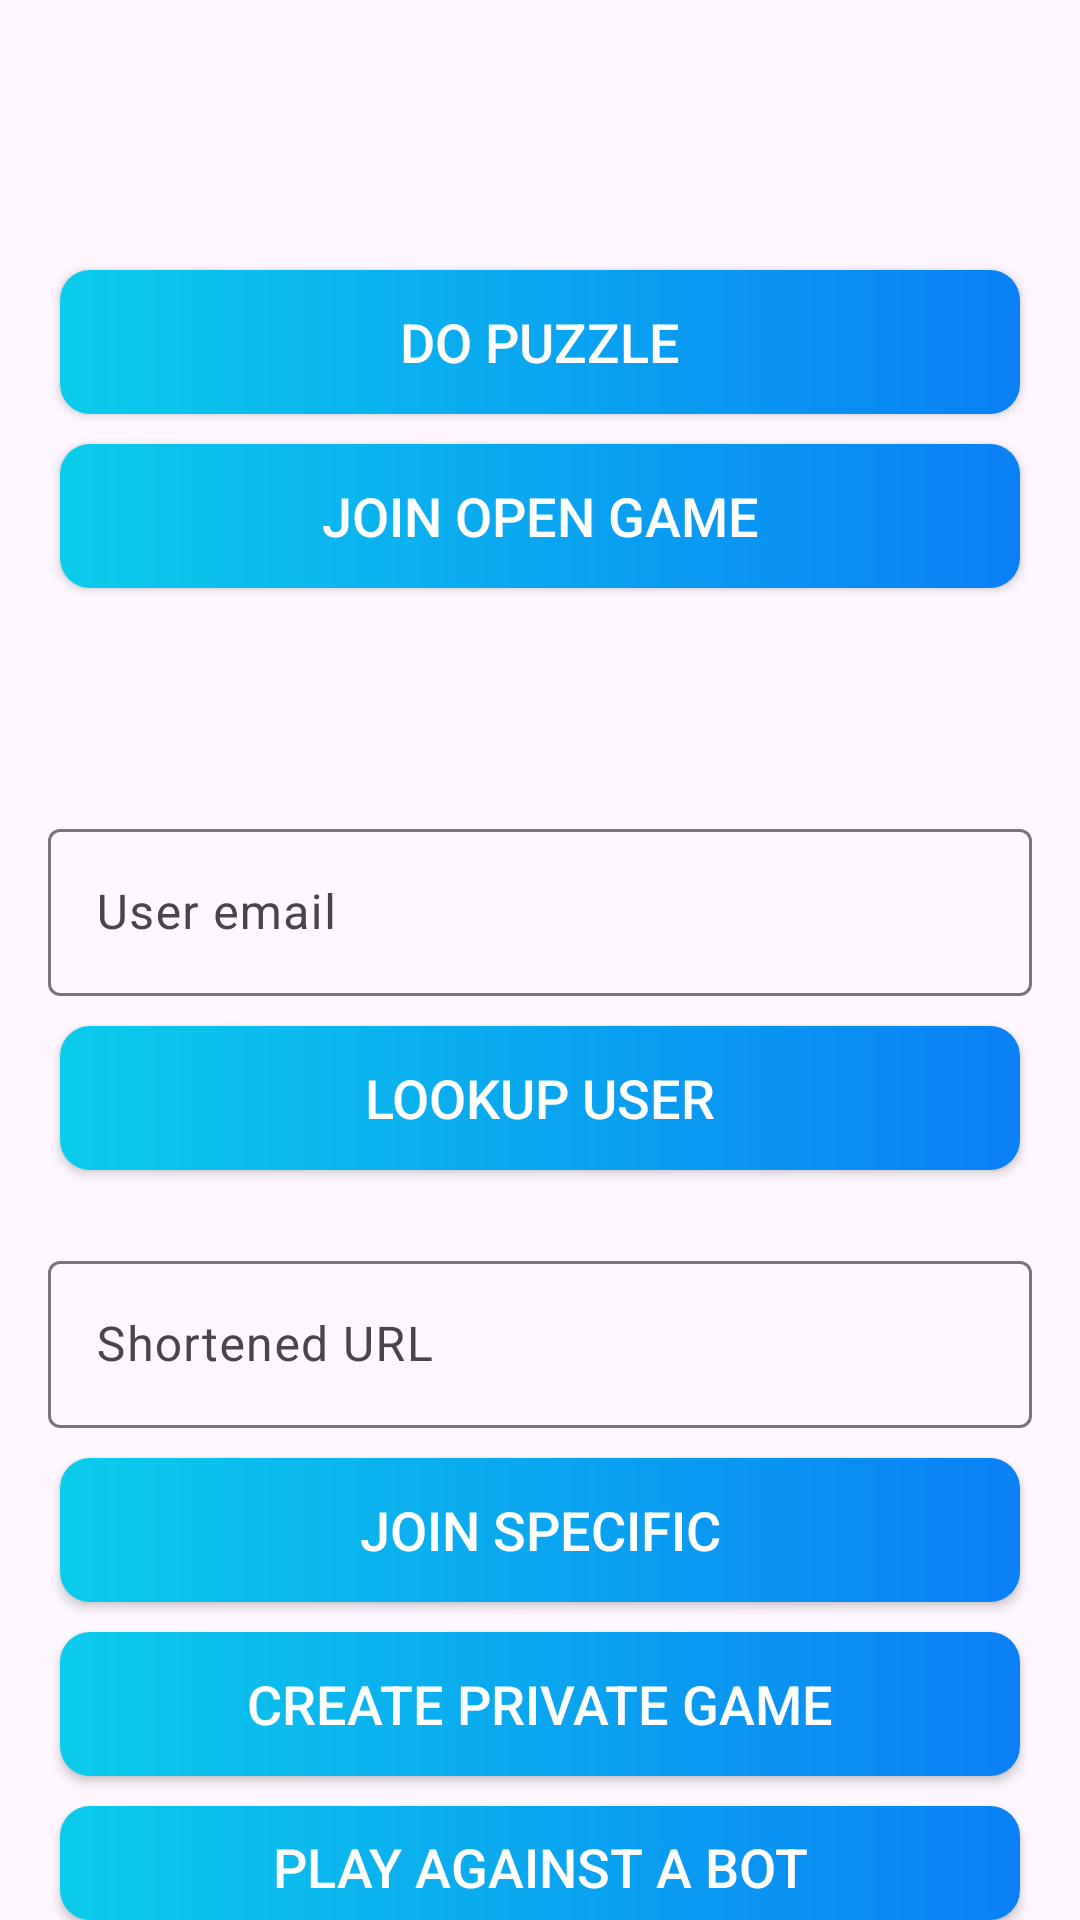

Layout XML and referenced resources for this Android screen:
<!-- AndroidManifest.xml: application theme AppTheme -->
<!-- res/layout/main_content.xml -->
<?xml version="1.0" encoding="utf-8"?>
<FrameLayout xmlns:android="http://schemas.android.com/apk/res/android"
    xmlns:app="http://schemas.android.com/apk/res-auto"
    xmlns:tools="http://schemas.android.com/tools"
    android:layout_width="match_parent"
    android:layout_height="match_parent"
    android:id="@+id/main_content"
    tools:context=".activities.MainActivity">

    <LinearLayout
        android:layout_width="match_parent"
        android:layout_height="match_parent"
        android:orientation="vertical"
        android:layout_marginTop="80dp">
        <androidx.appcompat.widget.AppCompatButton
            android:id="@+id/btn_do_puzzle"
            android:layout_width="match_parent"
            android:layout_height="wrap_content"
            android:layout_gravity="center"
            android:layout_marginStart="@dimen/btn_marginStartEnd"
            android:layout_marginTop="@dimen/sign_up_screen_btn_marginTop"
            android:layout_marginEnd="@dimen/btn_marginStartEnd"
            android:background="@drawable/shape_button_rounded"
            android:foreground="?attr/selectableItemBackground"
            android:gravity="center"
            android:paddingTop="@dimen/btn_paddingTopBottom"
            android:paddingBottom="@dimen/btn_paddingTopBottom"
            android:text="Do Puzzle"
            android:textColor="@android:color/white"
            android:textSize="@dimen/btn_text_size" />
        <androidx.appcompat.widget.AppCompatButton
            android:id="@+id/btn_join_random"
            android:layout_width="match_parent"
            android:layout_height="wrap_content"
            android:layout_gravity="center"
            android:layout_marginStart="@dimen/btn_marginStartEnd"
            android:layout_marginTop="@dimen/sign_up_screen_btn_marginTop"
            android:layout_marginEnd="@dimen/btn_marginStartEnd"
            android:background="@drawable/shape_button_rounded"
            android:foreground="?attr/selectableItemBackground"
            android:gravity="center"
            android:paddingTop="@dimen/btn_paddingTopBottom"
            android:paddingBottom="@dimen/btn_paddingTopBottom"
            android:text="Join Open Game"
            android:textColor="@android:color/white"
            android:textSize="@dimen/btn_text_size" />
        <com.google.android.material.textfield.TextInputLayout
            android:layout_width="match_parent"
            android:layout_height="wrap_content"
            android:layout_marginTop="75dp"
            android:layout_marginStart="@dimen/authentication_screen_til_marginStartEnd"
            android:layout_marginEnd="@dimen/authentication_screen_til_marginStartEnd">

            <androidx.appcompat.widget.AppCompatEditText
                android:id="@+id/et_user_email"
                android:layout_width="match_parent"
                android:layout_height="wrap_content"
                android:hint="User email"
                android:inputType="textEmailAddress"
                android:textSize="@dimen/et_text_size" />
        </com.google.android.material.textfield.TextInputLayout>

        <androidx.appcompat.widget.AppCompatButton
            android:id="@+id/btn_lookup_user"
            android:layout_width="match_parent"
            android:layout_height="wrap_content"
            android:layout_gravity="center"
            android:layout_marginStart="@dimen/btn_marginStartEnd"
            android:layout_marginTop="@dimen/sign_up_screen_btn_marginTop"
            android:layout_marginEnd="@dimen/btn_marginStartEnd"
            android:background="@drawable/shape_button_rounded"
            android:foreground="?attr/selectableItemBackground"
            android:gravity="center"
            android:paddingTop="@dimen/btn_paddingTopBottom"
            android:paddingBottom="@dimen/btn_paddingTopBottom"
            android:text="lookup user"
            android:textColor="@android:color/white"
            android:textSize="@dimen/btn_text_size" />


        <com.google.android.material.textfield.TextInputLayout
            android:layout_width="match_parent"
            android:layout_height="wrap_content"
            android:layout_marginTop="25dp"
            android:layout_marginStart="@dimen/authentication_screen_til_marginStartEnd"
            android:layout_marginEnd="@dimen/authentication_screen_til_marginStartEnd">

            <androidx.appcompat.widget.AppCompatEditText
                android:id="@+id/et_game_id"
                android:layout_width="match_parent"
                android:layout_height="wrap_content"
                android:hint="Shortened URL"
                android:inputType="text"
                android:textSize="@dimen/et_text_size" />
        </com.google.android.material.textfield.TextInputLayout>

        <androidx.appcompat.widget.AppCompatButton
            android:id="@+id/btn_join_specific"
            android:layout_width="match_parent"
            android:layout_height="wrap_content"
            android:layout_gravity="center"
            android:layout_marginStart="@dimen/btn_marginStartEnd"
            android:layout_marginTop="@dimen/sign_up_screen_btn_marginTop"
            android:layout_marginEnd="@dimen/btn_marginStartEnd"
            android:background="@drawable/shape_button_rounded"
            android:foreground="?attr/selectableItemBackground"
            android:gravity="center"
            android:paddingTop="@dimen/btn_paddingTopBottom"
            android:paddingBottom="@dimen/btn_paddingTopBottom"
            android:text="Join specific"
            android:textColor="@android:color/white"
            android:textSize="@dimen/btn_text_size" />
        <androidx.appcompat.widget.AppCompatButton
            android:id="@+id/btn_create_private"
            android:layout_width="match_parent"
            android:layout_height="wrap_content"
            android:layout_gravity="center"
            android:layout_marginStart="@dimen/btn_marginStartEnd"
            android:layout_marginTop="@dimen/sign_up_screen_btn_marginTop"
            android:layout_marginEnd="@dimen/btn_marginStartEnd"
            android:background="@drawable/shape_button_rounded"
            android:foreground="?attr/selectableItemBackground"
            android:gravity="center"
            android:paddingTop="@dimen/btn_paddingTopBottom"
            android:paddingBottom="@dimen/btn_paddingTopBottom"
            android:text="Create private game"
            android:textColor="@android:color/white"
            android:textSize="@dimen/btn_text_size" />
        <androidx.appcompat.widget.AppCompatButton
            android:id="@+id/btn_against_bot"
            android:layout_width="match_parent"
            android:layout_height="wrap_content"
            android:layout_gravity="center"
            android:layout_marginStart="@dimen/btn_marginStartEnd"
            android:layout_marginTop="@dimen/sign_up_screen_btn_marginTop"
            android:layout_marginEnd="@dimen/btn_marginStartEnd"
            android:background="@drawable/shape_button_rounded"
            android:foreground="?attr/selectableItemBackground"
            android:gravity="center"
            android:paddingTop="@dimen/btn_paddingTopBottom"
            android:paddingBottom="@dimen/btn_paddingTopBottom"
            android:text="Play against a bot"
            android:textColor="@android:color/white"
            android:textSize="@dimen/btn_text_size" />


    </LinearLayout>






</FrameLayout>
<!-- resources referenced by this layout -->
<resources>
  <dimen name="authentication_screen_til_marginStartEnd">16dp</dimen>
  <dimen name="btn_marginStartEnd">20dp</dimen>
  <dimen name="btn_paddingTopBottom">8dp</dimen>
  <dimen name="btn_text_size">18sp</dimen>
  <dimen name="et_text_size">16sp</dimen>
  <dimen name="sign_up_screen_btn_marginTop">10dp</dimen>
  <!-- drawable shape_button_rounded (drawable) -->
  <?xml version="1.0" encoding="utf-8"?>
  <shape xmlns:android="http://schemas.android.com/apk/res/android"
      android:shape="rectangle">
      <gradient
          android:angle="360"
          android:endColor="#0A80F5"
          android:startColor="#0BCCEB"
          android:type="linear" />
  
      <corners android:radius="10dp" />
  </shape>
  <style name="AppTheme" parent="Theme.Material3.DayNight.NoActionBar">
          
          
      </style>
</resources>
